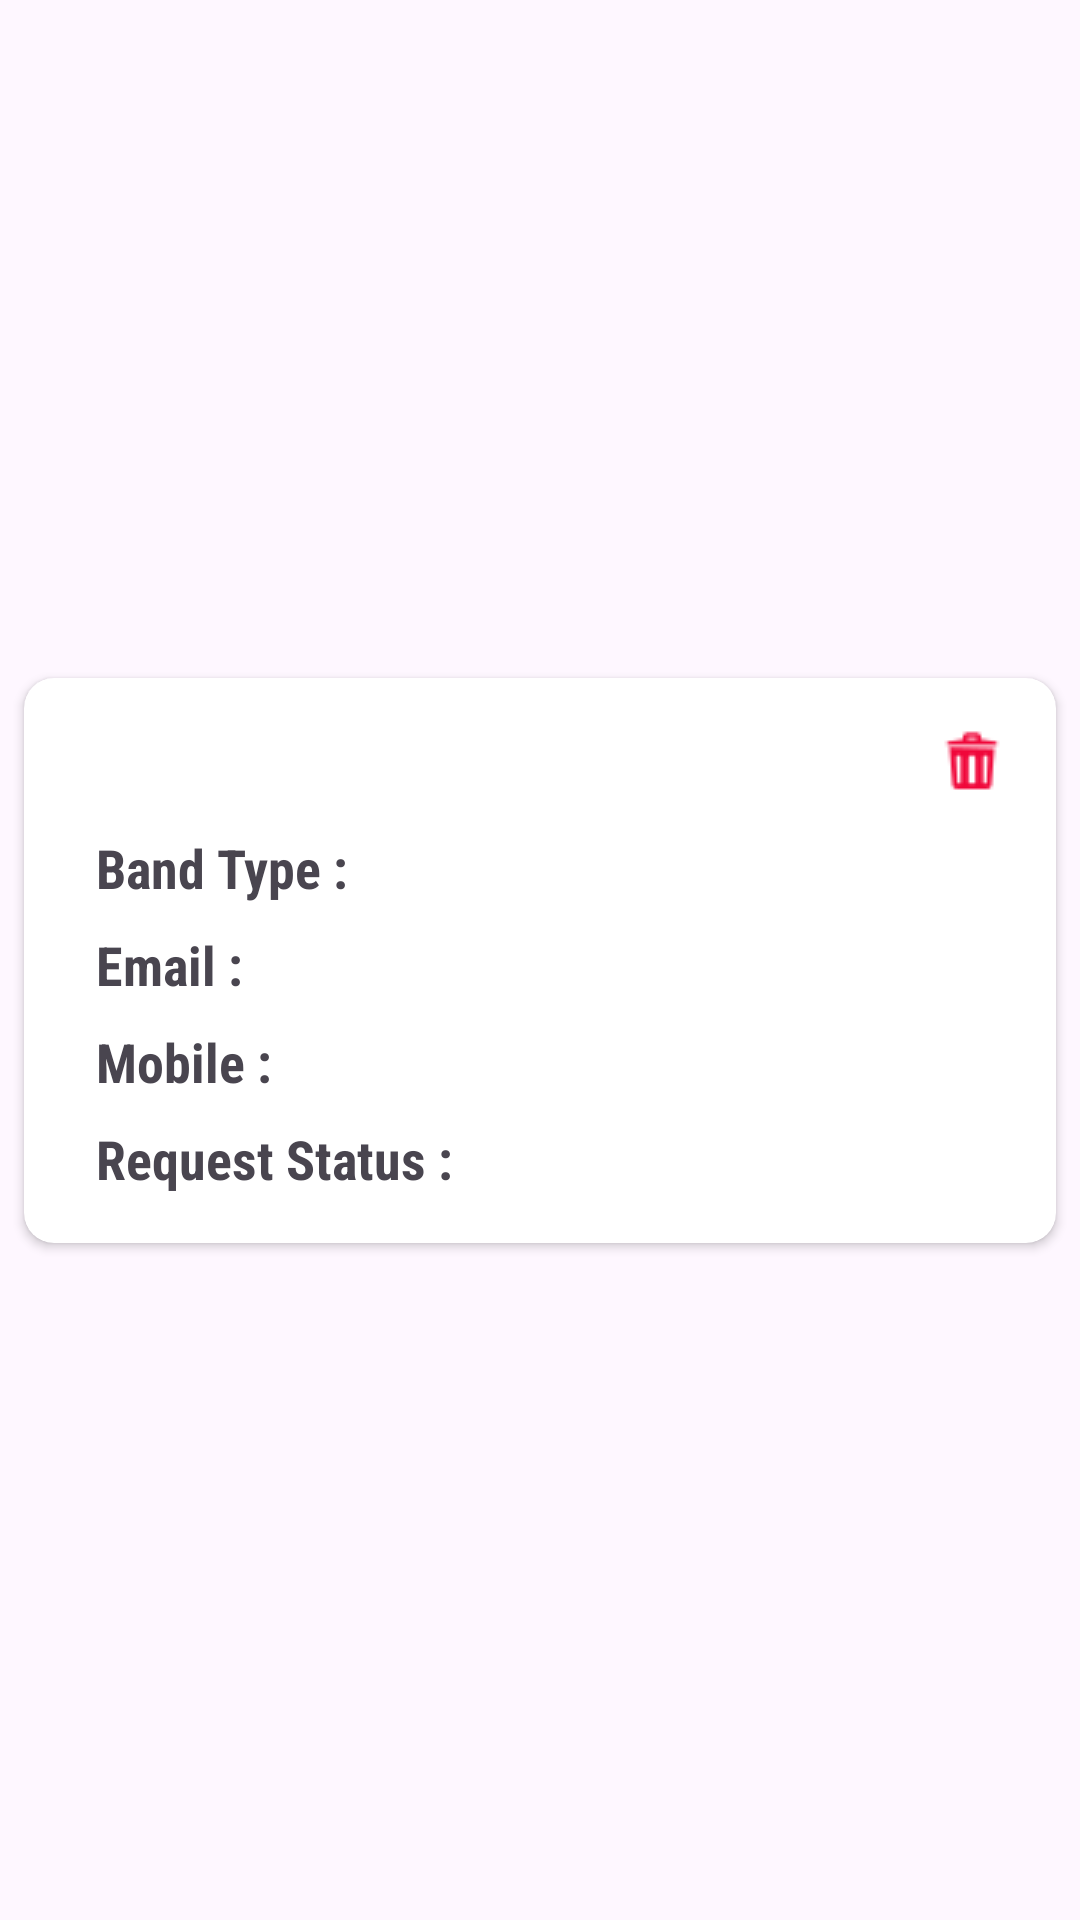

Write the Android layout XML for this screen, with the resource values it uses.
<!-- AndroidManifest.xml: application theme Theme.TuneUpMe -->
<!-- res/layout/customer_requested_band_partnership_item.xml -->
<?xml version="1.0" encoding="utf-8"?>
<androidx.constraintlayout.widget.ConstraintLayout xmlns:android="http://schemas.android.com/apk/res/android"
    xmlns:app="http://schemas.android.com/apk/res-auto"
    xmlns:tools="http://schemas.android.com/tools"
    android:layout_width="match_parent"
    android:layout_height="wrap_content">

    <androidx.cardview.widget.CardView
        android:layout_width="0dp"
        android:layout_height="wrap_content"
        android:layout_marginStart="8dp"
        android:layout_marginTop="2dp"
        android:layout_marginEnd="8dp"
        android:layout_marginBottom="2dp"
        app:cardCornerRadius="10dp"
        app:layout_constraintBottom_toBottomOf="parent"
        app:layout_constraintEnd_toEndOf="parent"
        app:layout_constraintStart_toStartOf="parent"
        app:layout_constraintTop_toTopOf="parent">

        <androidx.constraintlayout.widget.ConstraintLayout
            android:layout_width="match_parent"
            android:layout_height="match_parent">

            <TextView
                android:id="@+id/textViewRequestedBandPartnershipItemName"
                android:layout_width="0dp"
                android:layout_height="wrap_content"
                android:layout_marginStart="16dp"
                android:layout_marginTop="16dp"
                android:layout_marginEnd="8dp"
                android:textColor="@color/vibrant_red"
                android:textSize="20sp"
                android:textStyle="bold"
                app:layout_constraintEnd_toStartOf="@+id/imageViewRequestedBandPartnershipItemDeleteButton"
                app:layout_constraintStart_toStartOf="parent"
                app:layout_constraintTop_toTopOf="parent" />

            <ImageView
                android:id="@+id/imageViewRequestedBandPartnershipItemDeleteButton"
                android:layout_width="wrap_content"
                android:layout_height="wrap_content"
                android:layout_marginTop="16dp"
                android:layout_marginEnd="16dp"
                app:layout_constraintEnd_toEndOf="parent"
                app:layout_constraintTop_toTopOf="parent"
                app:srcCompat="@drawable/ic_trash"
                app:tint="@color/vibrant_red" />

            <TextView
                android:id="@+id/textView20"
                android:layout_width="wrap_content"
                android:layout_height="wrap_content"
                android:layout_marginStart="24dp"
                android:layout_marginTop="8dp"
                android:text="@string/requested_band_partnership_item_band_type_text"
                android:textSize="18sp"
                android:textStyle="bold"
                app:layout_constraintStart_toStartOf="parent"
                app:layout_constraintTop_toBottomOf="@+id/textViewRequestedBandPartnershipItemName" />

            <TextView
                android:id="@+id/textViewRequestedBandPartnershipItemType"
                android:layout_width="0dp"
                android:layout_height="wrap_content"
                android:layout_marginStart="8dp"
                android:layout_marginTop="8dp"
                android:layout_marginEnd="16dp"
                android:textAlignment="textEnd"
                android:textColor="@color/vibrant_red"
                android:textSize="18sp"
                app:layout_constraintEnd_toEndOf="parent"
                app:layout_constraintStart_toEndOf="@+id/textView20"
                app:layout_constraintTop_toBottomOf="@+id/textViewRequestedBandPartnershipItemName" />

            <TextView
                android:id="@+id/textView22"
                android:layout_width="wrap_content"
                android:layout_height="wrap_content"
                android:layout_marginStart="24dp"
                android:layout_marginTop="8dp"
                android:text="@string/requested_band_partnership_item_email_text"
                android:textSize="18sp"
                android:textStyle="bold"
                app:layout_constraintStart_toStartOf="parent"
                app:layout_constraintTop_toBottomOf="@+id/textView20" />

            <TextView
                android:id="@+id/textViewRequestedBandPartnershipItemEmail"
                android:layout_width="0dp"
                android:layout_height="wrap_content"
                android:layout_marginStart="8dp"
                android:layout_marginTop="8dp"
                android:layout_marginEnd="16dp"
                android:textAlignment="textEnd"
                android:textColor="@color/vibrant_red"
                android:textSize="18sp"
                app:layout_constraintEnd_toEndOf="parent"
                app:layout_constraintStart_toEndOf="@+id/textView22"
                app:layout_constraintTop_toBottomOf="@+id/textViewRequestedBandPartnershipItemType" />

            <TextView
                android:id="@+id/textView24"
                android:layout_width="wrap_content"
                android:layout_height="wrap_content"
                android:layout_marginStart="24dp"
                android:layout_marginTop="8dp"
                android:text="@string/requested_band_partnership_item_mobile_text"
                android:textSize="18sp"
                android:textStyle="bold"
                app:layout_constraintStart_toStartOf="parent"
                app:layout_constraintTop_toBottomOf="@+id/textView22" />

            <TextView
                android:id="@+id/textViewRequestedBandPartnershipItemMobile"
                android:layout_width="0dp"
                android:layout_height="wrap_content"
                android:layout_marginStart="8dp"
                android:layout_marginTop="8dp"
                android:layout_marginEnd="16dp"
                android:textAlignment="textEnd"
                android:textColor="@color/vibrant_red"
                android:textSize="18sp"
                app:layout_constraintEnd_toEndOf="parent"
                app:layout_constraintStart_toEndOf="@+id/textView24"
                app:layout_constraintTop_toBottomOf="@+id/textViewRequestedBandPartnershipItemEmail" />

            <TextView
                android:id="@+id/textView26"
                android:layout_width="wrap_content"
                android:layout_height="wrap_content"
                android:layout_marginStart="24dp"
                android:layout_marginTop="8dp"
                android:layout_marginBottom="16dp"
                android:text="@string/requested_band_partnership_item_request_status_text"
                android:textSize="18sp"
                android:textStyle="bold"
                app:layout_constraintBottom_toBottomOf="parent"
                app:layout_constraintStart_toStartOf="parent"
                app:layout_constraintTop_toBottomOf="@+id/textView24" />

            <TextView
                android:id="@+id/textViewRequestedBandPartnershipItemStatus"
                android:layout_width="0dp"
                android:layout_height="wrap_content"
                android:layout_marginStart="8dp"
                android:layout_marginTop="8dp"
                android:layout_marginEnd="16dp"
                android:layout_marginBottom="16dp"
                android:textAlignment="textEnd"
                android:textColor="@color/vibrant_red"
                android:textSize="18sp"
                app:layout_constraintBottom_toBottomOf="parent"
                app:layout_constraintEnd_toEndOf="parent"
                app:layout_constraintStart_toEndOf="@+id/textView26"
                app:layout_constraintTop_toBottomOf="@+id/textViewRequestedBandPartnershipItemMobile" />


        </androidx.constraintlayout.widget.ConstraintLayout>
    </androidx.cardview.widget.CardView>
</androidx.constraintlayout.widget.ConstraintLayout>
<!-- resources referenced by this layout -->
<resources>
  <color name="vibrant_red">#F0073A</color>
  <!-- drawable ic_trash: png bitmap (drawable, 403 bytes) -->
  <string name="requested_band_partnership_item_band_type_text">Band Type :</string>
  <string name="requested_band_partnership_item_email_text">Email :</string>
  <string name="requested_band_partnership_item_mobile_text">Mobile :</string>
  <string name="requested_band_partnership_item_request_status_text">Request Status :</string>
  <style name="Theme.TuneUpMe" parent="Base.Theme.TuneUpMe">
          <item name="android:fontFamily">sans-serif-condensed</item>
      </style>
  <style name="Base.Theme.TuneUpMe" parent="Theme.Material3.DayNight.NoActionBar">
          
          
          <item name="android:fontFamily">sans-serif-condensed</item>
         <item name="colorPrimary">@color/white</item>
  
      </style>
  <color name="white">#FFFFFFFF</color>
</resources>
